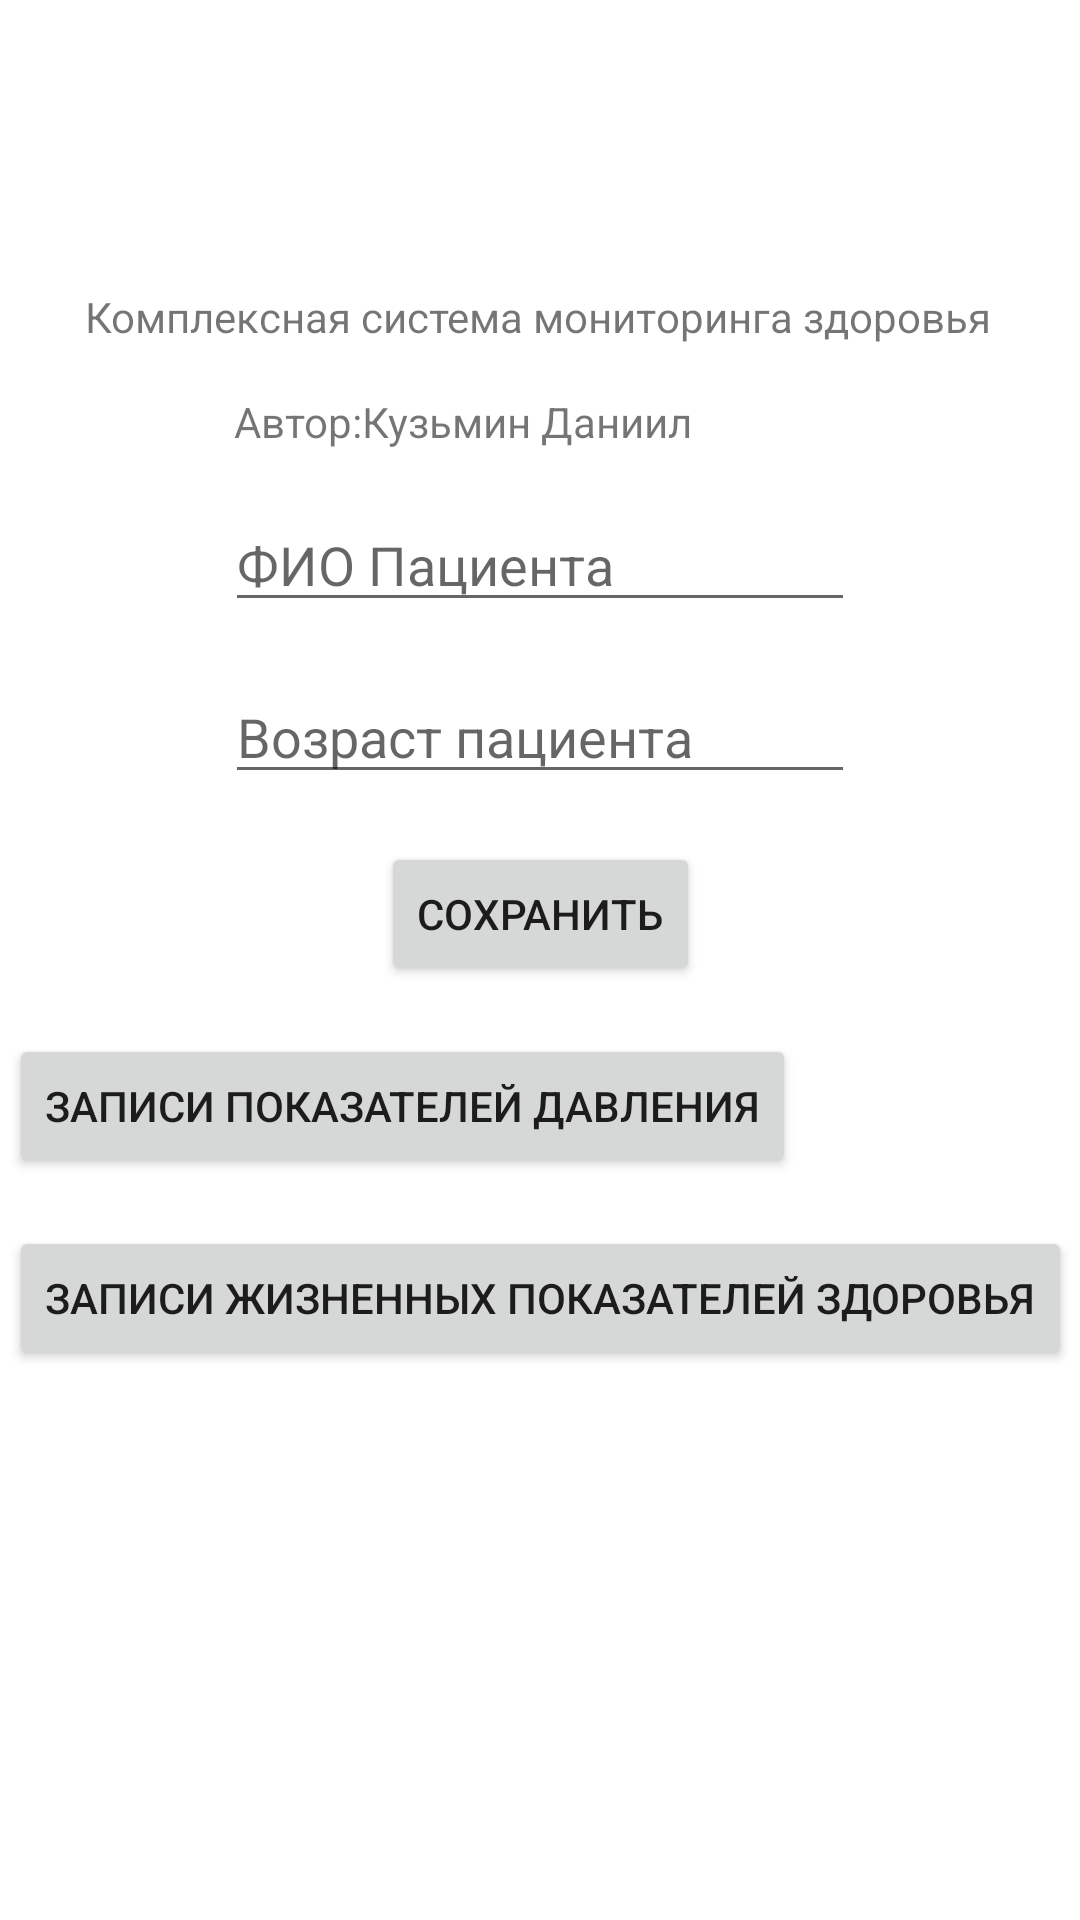

Reconstruct the res/layout file that produces this screen, plus the resources it refers to.
<!-- AndroidManifest.xml: application theme Theme.AndroidWork13 -->
<!-- res/layout/activity_main.xml -->
<?xml version="1.0" encoding="utf-8"?>
<androidx.constraintlayout.widget.ConstraintLayout xmlns:android="http://schemas.android.com/apk/res/android"
    xmlns:app="http://schemas.android.com/apk/res-auto"
    xmlns:tools="http://schemas.android.com/tools"
    android:layout_width="match_parent"
    android:layout_height="match_parent"
    tools:context=".MainActivity">

    <TextView
        android:id="@+id/textView2"
        android:layout_width="wrap_content"
        android:layout_height="wrap_content"
        android:layout_marginTop="36dp"
        android:text="Комплексная система мониторинга здоровья"
        app:layout_constraintHorizontal_bias="0.49"
        app:layout_constraintLeft_toLeftOf="parent"
        app:layout_constraintRight_toRightOf="parent"
        app:layout_constraintTop_toBottomOf="@+id/imageView"
        tools:text="Комплексная система мониторинга здоровья" />

    <ImageView
        android:id="@+id/imageView"
        android:layout_width="wrap_content"
        android:layout_height="wrap_content"
        android:layout_marginTop="60dp"
        app:layout_constraintEnd_toEndOf="parent"
        app:layout_constraintStart_toStartOf="parent"
        app:layout_constraintTop_toTopOf="parent"
        tools:srcCompat="@tools:sample/avatars" />

    <TextView
        android:id="@+id/textView"
        android:layout_width="wrap_content"
        android:layout_height="wrap_content"
        android:layout_marginTop="16dp"
        android:layout_marginEnd="129dp"
        android:layout_marginRight="129dp"
        android:text="Автор:Кузьмин Даниил"
        app:layout_constraintEnd_toEndOf="parent"
        app:layout_constraintTop_toBottomOf="@+id/textView2" />

    <EditText
        android:id="@+id/TextName"
        android:layout_width="wrap_content"
        android:layout_height="wrap_content"
        android:layout_marginTop="16dp"
        android:ems="10"
        android:hint="ФИО Пациента"
        android:inputType="textPersonName"
        app:layout_constraintEnd_toEndOf="parent"
        app:layout_constraintStart_toStartOf="parent"
        app:layout_constraintTop_toBottomOf="@+id/textView" />

    <EditText
        android:id="@+id/TextAge"
        android:layout_width="wrap_content"
        android:layout_height="wrap_content"
        android:layout_marginTop="16dp"
        android:ems="10"
        android:hint="Возраст пациента"
        android:inputType="textPersonName"
        app:layout_constraintStart_toStartOf="@+id/TextName"
        app:layout_constraintTop_toBottomOf="@+id/TextName" />

    <Button
        android:id="@+id/saveButton"
        android:layout_width="wrap_content"
        android:layout_height="wrap_content"
        android:layout_marginTop="16dp"
        android:onClick="onClickButtonSave"
        android:text="Сохранить"
        app:layout_constraintEnd_toEndOf="parent"
        app:layout_constraintStart_toStartOf="parent"
        app:layout_constraintTop_toBottomOf="@+id/TextAge" />

    <Button
        android:id="@+id/ButtonPressure"
        android:layout_width="wrap_content"
        android:layout_height="wrap_content"
        android:layout_marginTop="16dp"
        android:onClick="onClickButtonPressure"
        android:text="записи показателей давления"
        app:layout_constraintStart_toStartOf="@+id/ButtonLife"
        app:layout_constraintTop_toBottomOf="@+id/saveButton" />

    <Button
        android:id="@+id/ButtonLife"
        android:layout_width="wrap_content"
        android:layout_height="wrap_content"
        android:layout_marginStart="53dp"
        android:layout_marginLeft="53dp"
        android:layout_marginTop="16dp"
        android:layout_marginEnd="53dp"
        android:layout_marginRight="53dp"
        android:onClick="onClickButtonLife"
        android:text="записи жизненных показателей здоровья"
        app:layout_constraintEnd_toEndOf="parent"
        app:layout_constraintStart_toStartOf="parent"
        app:layout_constraintTop_toBottomOf="@+id/ButtonPressure" />

</androidx.constraintlayout.widget.ConstraintLayout>
<!-- resources referenced by this layout -->
<resources>
  <style name="Theme.AndroidWork13" parent="Theme.MaterialComponents.DayNight.DarkActionBar">
          
          <item name="colorPrimary">@color/purple_500</item>
          <item name="colorPrimaryVariant">@color/purple_700</item>
          <item name="colorOnPrimary">@color/white</item>
          
          <item name="colorSecondary">@color/teal_200</item>
          <item name="colorSecondaryVariant">@color/teal_700</item>
          <item name="colorOnSecondary">@color/black</item>
          
          <item name="android:statusBarColor" tools:targetApi="l">?attr/colorPrimaryVariant</item>
          
      </style>
  <!-- not gathered from this repository: default colours our renderer supplied (Android Studio template values) -->
  <color name="purple_500">#FF6200EE</color>
  <color name="purple_700">#FF3700B3</color>
  <color name="teal_200">#FF03DAC5</color>
  <color name="teal_700">#FF018786</color>
  <color name="black">#FF000000</color>
  <color name="white">#FFFFFFFF</color>
</resources>
